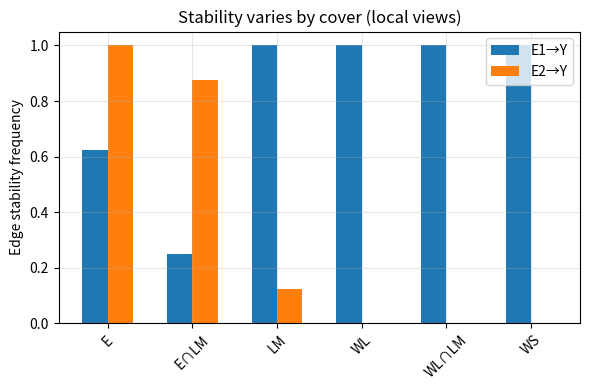

Reproduce this figure in Python.
import numpy as np
import pandas as pd
import matplotlib.pyplot as plt

rng = np.random.RandomState(123)
T = 10000
theta = rng.uniform(0, 360, size=T)
mix = rng.normal(0, 1, size=T)
Z1 = rng.binomial(1, 0.5, size=T)
Z2 = rng.binomial(1, 0.5, size=T)

def bump(angle_deg, center, width=40):
    d = np.abs((angle_deg - center + 180) % 360 - 180)
    x = np.clip(1 - d/width, 0, 1)
    return 0.5 * (1 + np.cos(np.pi * (1 - x))) * (x > 0)

w1 = bump(theta, center=270, width=50)
w2 = bump(theta, center=90,  width=50)
E1 = w1 * Z1 + 0.1 * rng.normal(size=T)
E2 = w2 * Z2 + 0.1 * rng.normal(size=T)
Y  = 1.0 * E1 + 0.5 * E2 + rng.normal(scale=0.5, size=T)

df = pd.DataFrame({'theta':theta, 'mix':mix, 'E1':E1, 'E2':E2, 'Y':Y})

covers = {
    'WS': ((df['theta'] >= 250) & (df['theta'] <= 290)),
    'WL': ((df['theta'] >= 230) & (df['theta'] <= 310)),
    'E':  ((df['theta'] >= 70)  & (df['theta'] <= 110)),
    'LM': (df['mix'] < -0.5),
}
covers['WL∩LM'] = covers['WL'] & covers['LM']
covers['E∩LM']  = covers['E']  & covers['LM']

def standardize(X):
    m = X.mean(0); s = X.std(0); s[s==0] = 1.0
    return (X - m) / s

def edge_presence(X, y, thresh=0.2):
    Xs = standardize(X)
    ys = (y - y.mean()) / (y.std() if y.std() != 0 else 1.0)
    beta, *_ = np.linalg.lstsq(Xs, ys, rcond=None)
    e1 = float(abs(beta[0]) >= thresh)
    e2 = float(abs(beta[1]) >= thresh)
    return e1, e2, beta

def frequency_on_cover(mask, K=8, seed=123):
    idx = np.where(mask.values)[0]
    if len(idx) < 200:
        return np.nan, np.nan, 0
    rng = np.random.RandomState(seed)
    rng.shuffle(idx)
    shards = np.array_split(idx, K)
    pres = []
    for shard in shards:
        X = df.loc[shard, ['E1','E2']].values
        y = df.loc[shard, 'Y'].values
        e1, e2, _ = edge_presence(X, y)
        pres.append((e1, e2))
    pres = np.array(pres, dtype=float)
    return pres[:,0].mean(), pres[:,1].mean(), len(idx)

rows = []
for name, m in covers.items():
    f1, f2, n = frequency_on_cover(m)
    rows.append({'cover':name, 'N':n, 'freq_E1_to_Y':f1, 'freq_E2_to_Y':f2})

tab = pd.DataFrame(rows).sort_values('cover')
tab


plt.figure(figsize=(6,4))
x = np.arange(len(tab))
plt.bar(x - 0.15, tab['freq_E1_to_Y'], width=0.3, label='E1→Y')
plt.bar(x + 0.15, tab['freq_E2_to_Y'], width=0.3, label='E2→Y')
plt.xticks(x, tab['cover'], rotation=45)
plt.ylim(0, 1.05)
plt.ylabel('Edge stability frequency')
plt.title('Stability varies by cover (local views)')
plt.grid(True, alpha=0.3)
plt.legend()
plt.tight_layout()
plt.show()
